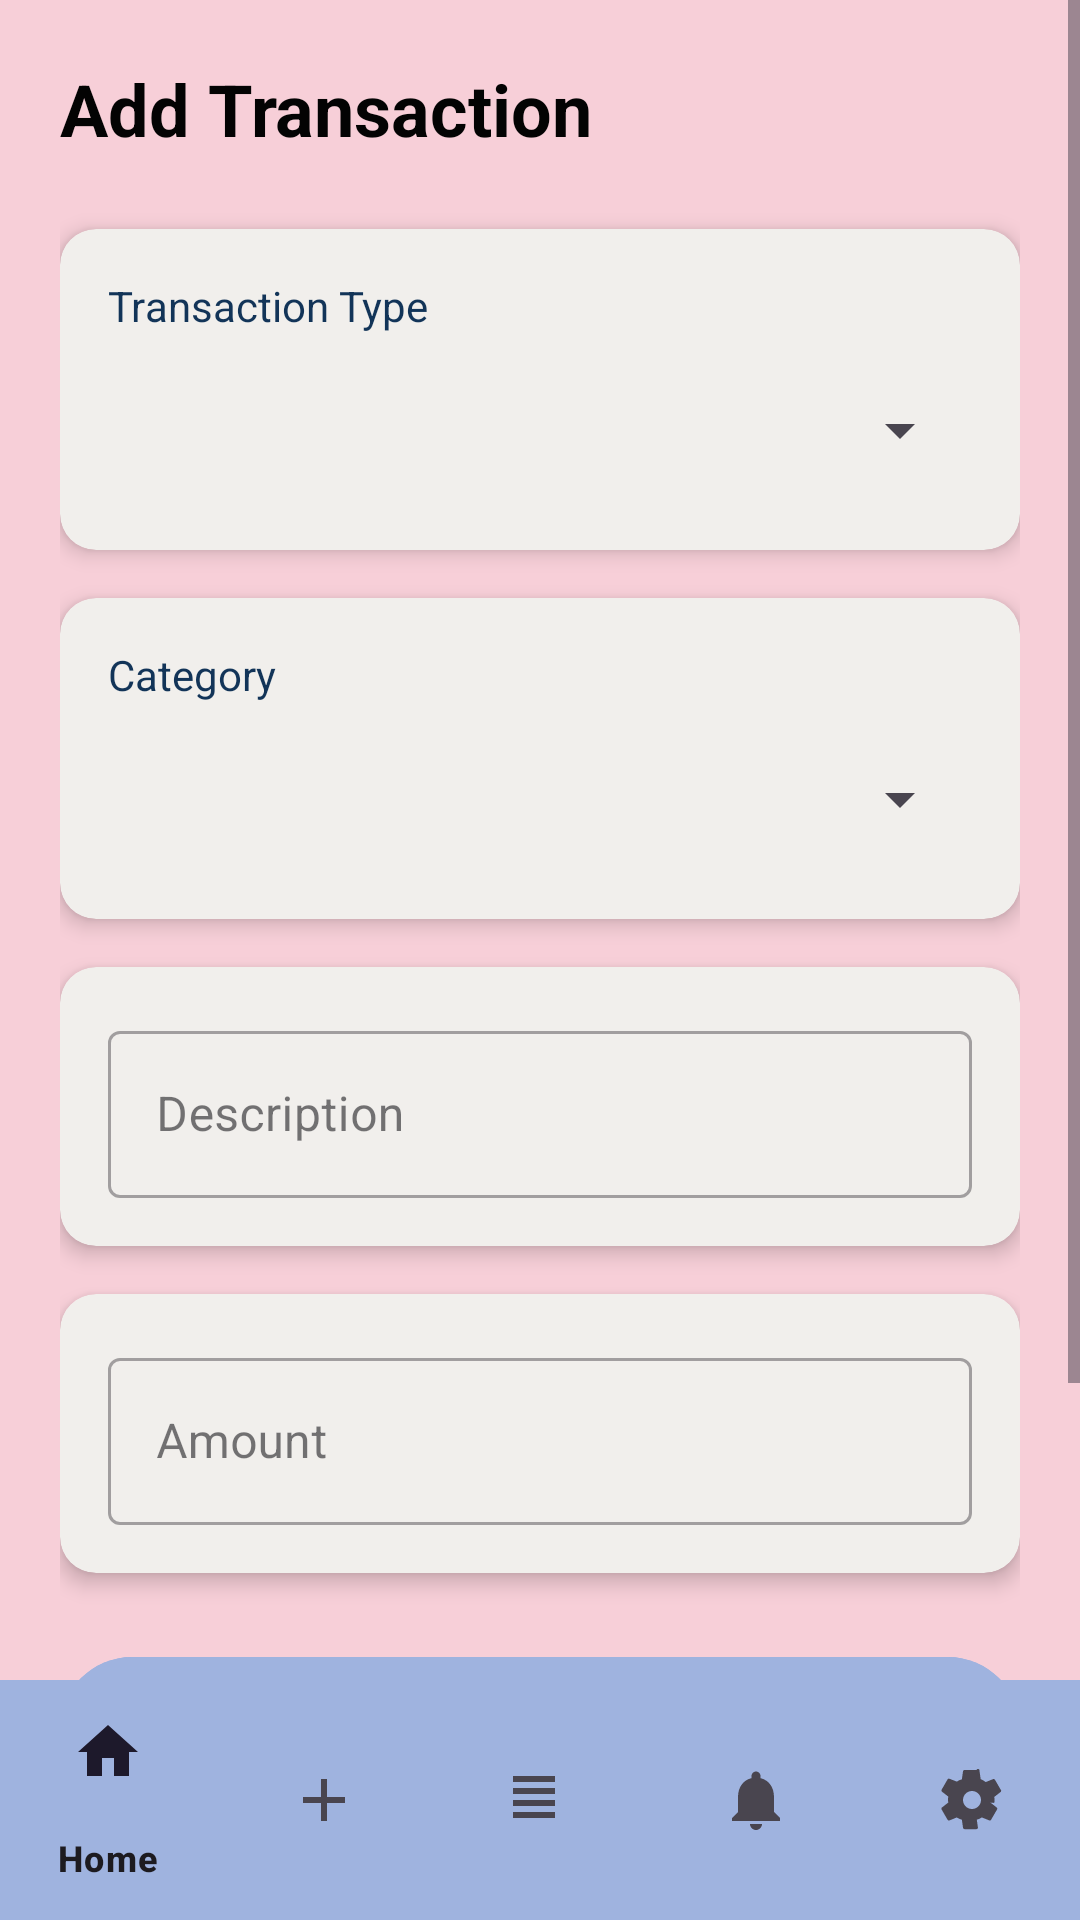

Android layout source for this screen:
<!-- AndroidManifest.xml: application theme Theme.CoinCount -->
<!-- res/layout/activity_add_transaction.xml -->
<?xml version="1.0" encoding="utf-8"?>
<RelativeLayout xmlns:android="http://schemas.android.com/apk/res/android"
    xmlns:app="http://schemas.android.com/apk/res-auto"
    android:layout_width="match_parent"
    android:layout_height="match_parent"
    android:background="@color/background_color">

    
    <ScrollView
        android:layout_width="match_parent"
        android:layout_height="match_parent"
        android:layout_above="@id/bottom_navigation"
        android:fillViewport="true">

        <LinearLayout
            android:id="@+id/content"
            android:layout_width="match_parent"
            android:layout_height="wrap_content"
            android:orientation="vertical"
            android:padding="20dp">

            
            <TextView
                android:layout_width="match_parent"
                android:layout_height="wrap_content"
                android:text="Add Transaction"
                android:textColor="@color/primary_text"
                android:textSize="24sp"
                android:textStyle="bold"
                android:layout_marginBottom="24dp"/>

            
            <androidx.cardview.widget.CardView
                android:layout_width="match_parent"
                android:layout_height="wrap_content"
                android:layout_marginBottom="16dp"
                app:cardCornerRadius="12dp"
                app:cardElevation="4dp"
                app:cardBackgroundColor="@color/white">

                <LinearLayout
                    android:layout_width="match_parent"
                    android:layout_height="wrap_content"
                    android:orientation="vertical"
                    android:padding="16dp">

                    <TextView
                        android:layout_width="wrap_content"
                        android:layout_height="wrap_content"
                        android:text="Transaction Type"
                        android:textColor="@color/secondary_text"
                        android:textSize="14sp"
                        android:layout_marginBottom="8dp"/>

                    <Spinner
                        android:id="@+id/typeSpinner"
                        android:layout_width="match_parent"
                        android:layout_height="48dp"/>
                </LinearLayout>
            </androidx.cardview.widget.CardView>

            
            <androidx.cardview.widget.CardView
                android:layout_width="match_parent"
                android:layout_height="wrap_content"
                android:layout_marginBottom="16dp"
                app:cardCornerRadius="12dp"
                app:cardElevation="4dp"
                app:cardBackgroundColor="@color/white">

                <LinearLayout
                    android:layout_width="match_parent"
                    android:layout_height="wrap_content"
                    android:orientation="vertical"
                    android:padding="16dp">

                    <TextView
                        android:layout_width="wrap_content"
                        android:layout_height="wrap_content"
                        android:text="Category"
                        android:textColor="@color/secondary_text"
                        android:textSize="14sp"
                        android:layout_marginBottom="8dp"/>

                    <Spinner
                        android:id="@+id/categorySpinner"
                        android:layout_width="match_parent"
                        android:layout_height="48dp"/>
                </LinearLayout>
            </androidx.cardview.widget.CardView>

            
            <androidx.cardview.widget.CardView
                android:layout_width="match_parent"
                android:layout_height="wrap_content"
                android:layout_marginBottom="16dp"
                app:cardCornerRadius="12dp"
                app:cardElevation="4dp"
                app:cardBackgroundColor="@color/white">

                <LinearLayout
                    android:layout_width="match_parent"
                    android:layout_height="wrap_content"
                    android:orientation="vertical"
                    android:padding="16dp">

                    <com.google.android.material.textfield.TextInputLayout
                        android:layout_width="match_parent"
                        android:layout_height="wrap_content"
                        android:hint="Description"
                        style="@style/Widget.MaterialComponents.TextInputLayout.OutlinedBox">

                        <EditText
                            android:id="@+id/descriptionEditText"
                            android:layout_width="match_parent"
                            android:layout_height="wrap_content"
                            android:inputType="text"
                            android:textColor="@color/primary_text"/>
                    </com.google.android.material.textfield.TextInputLayout>
                </LinearLayout>
            </androidx.cardview.widget.CardView>

            
            <androidx.cardview.widget.CardView
                android:layout_width="match_parent"
                android:layout_height="wrap_content"
                android:layout_marginBottom="24dp"
                app:cardCornerRadius="12dp"
                app:cardElevation="4dp"
                app:cardBackgroundColor="@color/white">

                <LinearLayout
                    android:layout_width="match_parent"
                    android:layout_height="wrap_content"
                    android:orientation="vertical"
                    android:padding="16dp">

                    <com.google.android.material.textfield.TextInputLayout
                        android:layout_width="match_parent"
                        android:layout_height="wrap_content"
                        android:hint="Amount"
                        app:prefixText="Rs."
                        style="@style/Widget.MaterialComponents.TextInputLayout.OutlinedBox">

                        <EditText
                            android:id="@+id/amountEditText"
                            android:layout_width="match_parent"
                            android:layout_height="wrap_content"
                            android:inputType="numberDecimal"
                            android:textColor="@color/primary_text"/>
                    </com.google.android.material.textfield.TextInputLayout>
                </LinearLayout>
            </androidx.cardview.widget.CardView>

            
            <com.google.android.material.button.MaterialButton
                android:id="@+id/saveButton"
                android:layout_width="match_parent"
                android:layout_height="56dp"
                android:text="Save Transaction"
                android:textColor="@color/white"
                android:textSize="16sp"
                app:cornerRadius="28dp"
                android:backgroundTint="@color/mint_green"/>

            <com.google.android.material.button.MaterialButton
                android:id="@+id/viewSummaryButton"
                android:layout_width="match_parent"
                android:layout_height="56dp"
                android:text="View Summary"
                android:textColor="@color/white"
                android:textSize="16sp"
                app:cornerRadius="28dp"
                android:backgroundTint="@color/mint_green"/>

        </LinearLayout>
    </ScrollView>

    
    <com.google.android.material.bottomnavigation.BottomNavigationView
        android:id="@+id/bottom_navigation"
        android:layout_width="match_parent"
        android:layout_height="wrap_content"
        android:layout_alignParentBottom="true"
        android:background="@color/mint_green"

        app:elevation="8dp"
        app:menu="@menu/bottom_nav_menu"/>

</RelativeLayout>
<!-- resources referenced by this layout -->
<resources>
  <color name="background_color">@color/soft_yellow</color>
  <color name="mint_green">#9FB3DF</color>
  <color name="primary_text">#030303</color>
  <color name="secondary_text">#123458</color>
  <color name="white">#F1EFEC</color>
  <style name="Theme.CoinCount" parent="Base.Theme.CoinCount" />
  <color name="soft_yellow">#F7CFD8</color>
  <style name="Base.Theme.CoinCount" parent="Theme.Material3.DayNight.NoActionBar">
          
          
      </style>
</resources>
